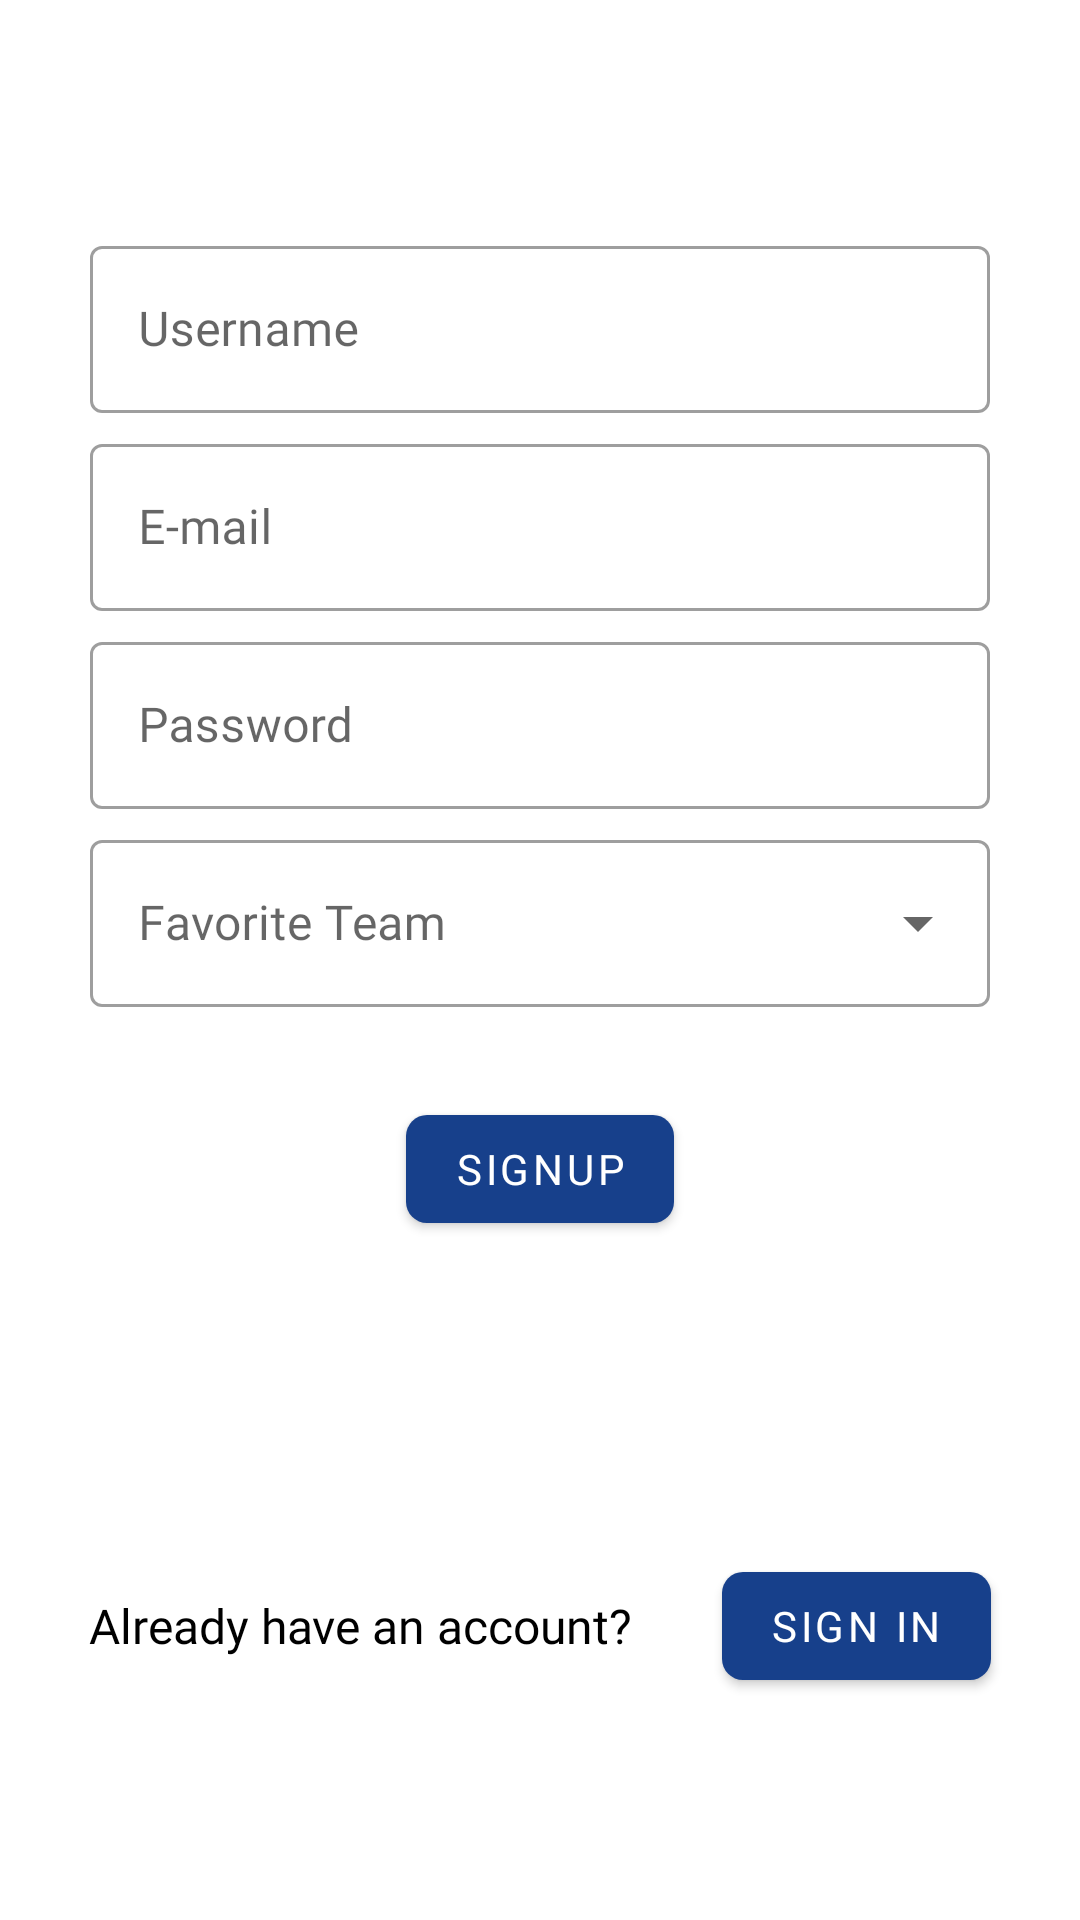

Android layout source for this screen:
<!-- AndroidManifest.xml: application theme Theme.MyNBA -->
<!-- res/layout/fragment_sign_up.xml -->
<?xml version="1.0" encoding="utf-8"?>
<LinearLayout xmlns:android="http://schemas.android.com/apk/res/android"
    xmlns:app="http://schemas.android.com/apk/res-auto"
    xmlns:tools="http://schemas.android.com/tools"
    android:layout_width="match_parent"
    android:layout_height="match_parent">

    <androidx.constraintlayout.widget.ConstraintLayout
        android:layout_width="match_parent"
        android:layout_height="match_parent">

        <LinearLayout
            android:id="@+id/linearLayout2"
            android:layout_width="match_parent"
            android:layout_height="wrap_content"
            android:orientation="vertical"
            app:layout_constraintBottom_toBottomOf="parent"
            app:layout_constraintTop_toTopOf="parent"
            app:layout_constraintVertical_bias="0.267"
            tools:layout_editor_absoluteX="0dp">



            <com.google.android.material.textfield.TextInputLayout
                style="@style/Widget.MaterialComponents.TextInputLayout.OutlinedBox"
                android:layout_width="match_parent"
                android:layout_height="wrap_content"
                android:layout_marginStart="30dp"
                android:layout_marginTop="5dp"
                android:layout_marginEnd="30dp"
                android:hint="@string/username" >

                <EditText
                    android:id="@+id/signup_username"
                    android:layout_width="match_parent"
                    android:layout_height="match_parent"
                    android:layout_weight="1"
                    android:fontFamily="@font/montserrat"
                    android:inputType="textPersonName"
                    android:autofillHints=""
                    tools:ignore="LabelFor" />


            </com.google.android.material.textfield.TextInputLayout>





            <com.google.android.material.textfield.TextInputLayout
                style="@style/Widget.MaterialComponents.TextInputLayout.OutlinedBox"
                android:layout_width="match_parent"
                android:layout_height="wrap_content"
                android:layout_marginStart="30dp"
                android:layout_marginTop="5dp"
                android:layout_marginEnd="30dp"
                android:hint="@string/e_mail" >

                <EditText
                    android:id="@+id/signup_email"
                    android:layout_width="match_parent"
                    android:layout_height="match_parent"
                    android:layout_weight="1"
                    android:fontFamily="@font/montserrat"
                    android:inputType="textEmailAddress"
                    android:autofillHints=""
                    tools:ignore="LabelFor" />

            </com.google.android.material.textfield.TextInputLayout>



            <com.google.android.material.textfield.TextInputLayout
                style="@style/Widget.MaterialComponents.TextInputLayout.OutlinedBox"
                android:layout_width="match_parent"
                android:layout_height="wrap_content"
                android:layout_marginStart="30dp"
                android:layout_marginTop="5dp"
                android:layout_marginEnd="30dp"
                android:hint="@string/password" >

                <EditText
                    android:id="@+id/signup_password"
                    android:layout_width="match_parent"
                    android:layout_height="match_parent"
                    android:layout_weight="1"
                    android:fontFamily="@font/montserrat"
                    android:inputType="textPassword"
                    android:autofillHints=""
                    tools:ignore="LabelFor" />

            </com.google.android.material.textfield.TextInputLayout>





            <com.google.android.material.textfield.TextInputLayout
                style="@style/Widget.MaterialComponents.TextInputLayout.OutlinedBox.ExposedDropdownMenu"
                android:layout_width="match_parent"
                android:layout_height="wrap_content"
                android:layout_marginStart="30dp"
                android:layout_marginTop="5dp"
                android:layout_marginEnd="30dp"
                android:hint="@string/favorite_team" >

                <AutoCompleteTextView
                    android:id="@+id/favorite_team"
                    android:layout_width="match_parent"
                    android:layout_height="match_parent"
                    android:layout_weight="1"
                    android:fontFamily="@font/montserrat"
                    android:inputType="none"
                    android:text=""
                    tools:ignore="LabelFor" />

            </com.google.android.material.textfield.TextInputLayout>


            <com.google.android.material.button.MaterialButton
                android:id="@+id/signup_button"
                android:layout_width="wrap_content"
                android:layout_height="wrap_content"
                android:layout_gravity="center_horizontal"
                android:layout_margin="30dp"
                android:fontFamily="@font/montserrat"
                android:text="@string/signup"
                app:cornerRadius="7dp" />


        </LinearLayout>

        <TextView
            android:id="@+id/textView"
            android:layout_width="wrap_content"
            android:layout_height="wrap_content"
            android:fontFamily="@font/montserrat"
            android:text="@string/already_have_an_account"
            android:textColor="#000000"
            android:textSize="16sp"
            app:layout_constraintBottom_toBottomOf="parent"
            app:layout_constraintEnd_toStartOf="@+id/signIn_redirect"
            app:layout_constraintHorizontal_bias="0.5"
            app:layout_constraintStart_toStartOf="parent"
            app:layout_constraintTop_toBottomOf="@+id/linearLayout2" />

        <com.google.android.material.button.MaterialButton
            android:id="@+id/signIn_redirect"
            android:layout_width="wrap_content"
            android:layout_height="wrap_content"
            android:fontFamily="@font/montserrat"
            android:text="@string/sign_in"
            app:cornerRadius="7dp"
            app:layout_constraintBottom_toBottomOf="parent"
            app:layout_constraintEnd_toEndOf="parent"
            app:layout_constraintHorizontal_bias="0.5"
            app:layout_constraintStart_toEndOf="@+id/textView"
            app:layout_constraintTop_toBottomOf="@+id/linearLayout2" />
    </androidx.constraintlayout.widget.ConstraintLayout>
</LinearLayout>
<!-- resources referenced by this layout -->
<resources>
  <string name="already_have_an_account">Already have an account?</string>
  <string name="e_mail">E-mail</string>
  <string name="favorite_team">Favorite Team</string>
  <string name="password">Password</string>
  <string name="sign_in">Sign In</string>
  <string name="signup">Signup</string>
  <string name="username">Username</string>
  <style name="Theme.MyNBA" parent="Theme.MaterialComponents.DayNight.DarkActionBar">
          
          <item name="colorPrimary">@color/blue</item>
          <item name="colorPrimaryVariant">@color/blue</item>
          <item name="colorOnPrimary">@color/white</item>
          
          <item name="colorSecondary">@color/teal_200</item>
          <item name="colorSecondaryVariant">@color/teal_700</item>
          <item name="colorOnSecondary">@color/black</item>
          
          <item name="android:statusBarColor" tools:targetApi="l">?attr/colorPrimaryVariant</item>
          
          <item name="font">@font/montserrat</item>
      </style>
  <color name="blue">#17408b</color>
  <color name="white">#FFFFFFFF</color>
  <color name="teal_200">#FF03DAC5</color>
  <color name="teal_700">#FF018786</color>
  <color name="black">#FF000000</color>
</resources>
